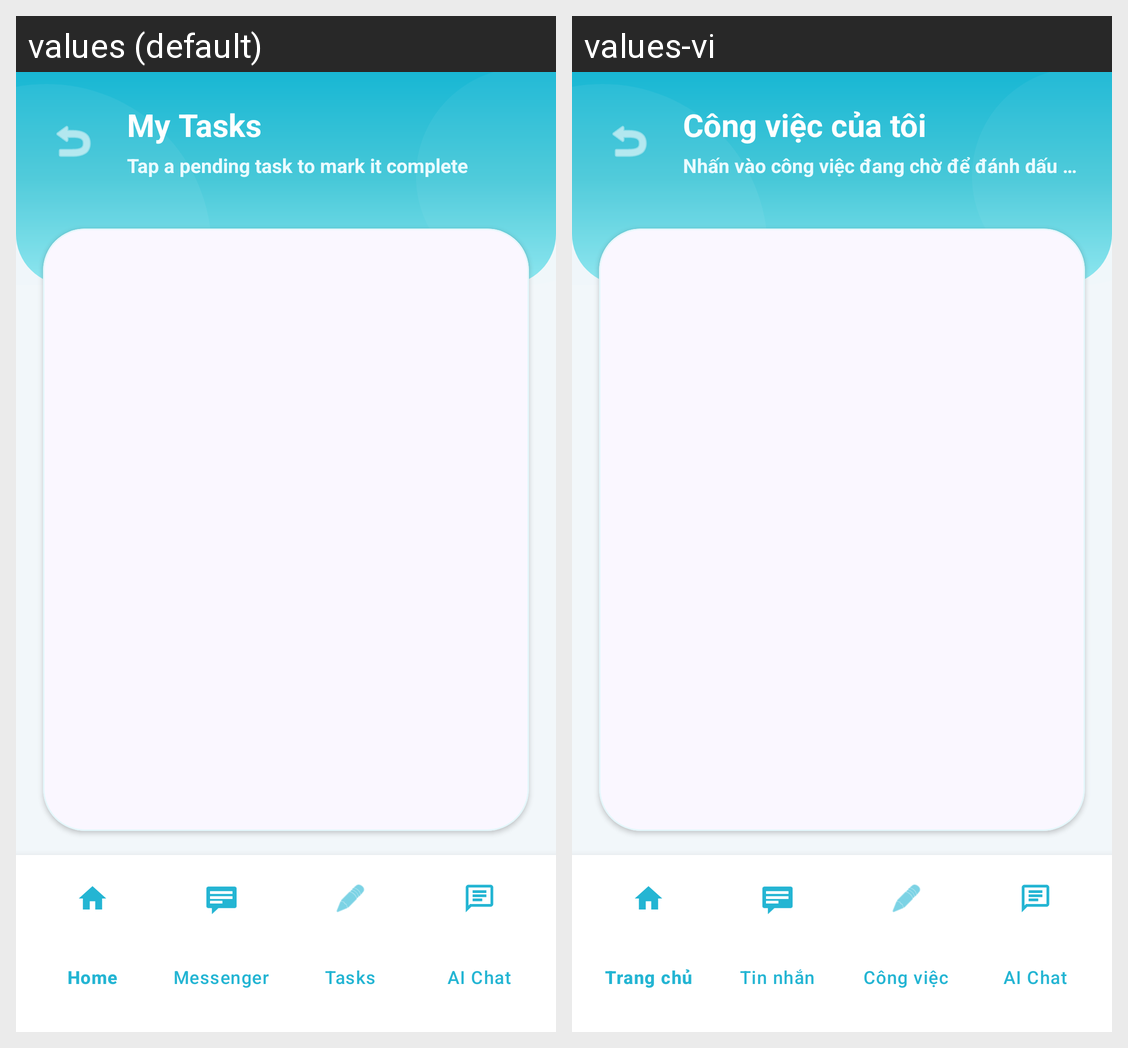

Translations of the strings shown on this Android screen, per locale in the grid:
Android screen res/layout/activity_task.xml rendered under 2 locales, left to right: values (default), values-vi. Device: Nexus 5 (rendered at 1080×1920; each locale shown at half size, 540×960, under a caption strip naming it); theme Theme.Staff_management.
Strings drawn on this screen, with the default value and each locale's value (text and hints the layout hard-codes, and strings that could not be matched under every locale, appear in the picture but are not listed):

my_tasks_title
  values: My Tasks
  values-vi: Công việc của tôi

task_hint_tap_complete
  values: Tap a pending task to mark it complete
  values-vi: Nhấn vào công việc đang chờ để đánh dấu hoàn thành
